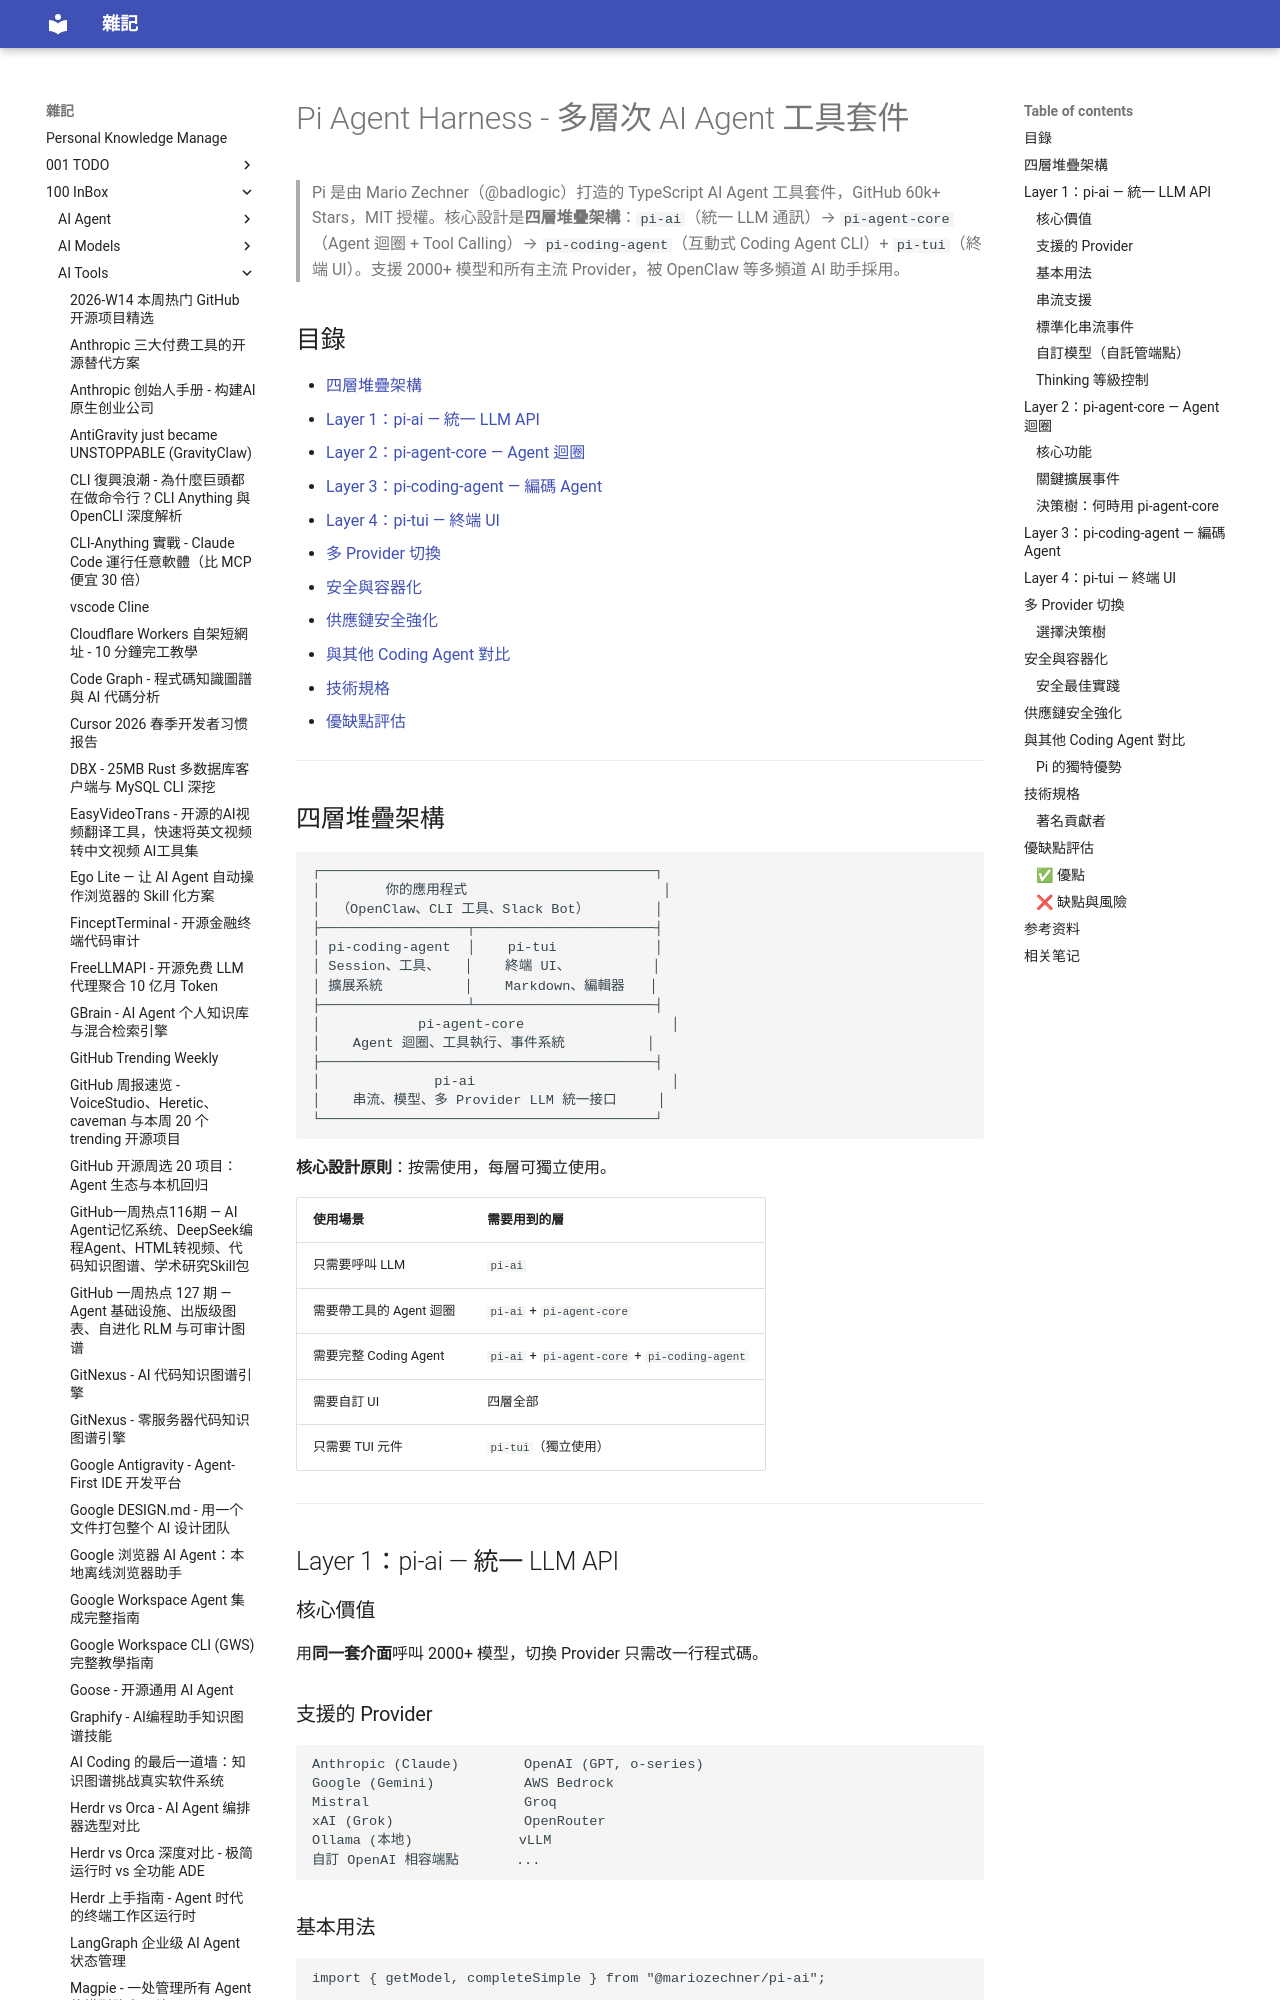

repository: yudady/yudady.github.io · page: 100-InBox/AI-Tools/Pi Agent Harness - 多層次 AI Agent 工具套件/index.html · generator: mkdocs

---
title: Pi Agent Harness - 多層次 AI Agent 工具套件
aliases: [Pi, pi-agent, earendil-works/pi, Pi Coding Agent]
tags:
  - ai-agent
  - coding-agent
  - llm-toolkit
  - typescript
  - multi-provider
  - status/active
  - type/learning-note
source:
  - "https://youtu.be/adG1gv_6_5A"
  - "https://github.com/earendil-works/pi"
author: Mario Zechner (badlogic)
created: 2026-06-07
updated: 2026-06-07
description: Pi 是一個 TypeScript AI Agent 工具套件，四層架構從統一 LLM API 到完整 Coding Agent，支援 2000+ 模型和所有主流 Provider，60k+ Stars，被 OpenClaw 等專案採用。
level: intermediate
stars: 5
note: 無字幕，基於 GitHub README + dabit3 Gist 教學 + 社群文章綜合整理
---

# Pi Agent Harness - 多層次 AI Agent 工具套件

> Pi 是由 Mario Zechner（@badlogic）打造的 TypeScript AI Agent 工具套件，GitHub 60k+ Stars，MIT 授權。核心設計是**四層堆疊架構**：`pi-ai`（統一 LLM 通訊）→ `pi-agent-core`（Agent 迴圈 + Tool Calling）→ `pi-coding-agent`（互動式 Coding Agent CLI）+ `pi-tui`（終端 UI）。支援 2000+ 模型和所有主流 Provider，被 OpenClaw 等多頻道 AI 助手採用。

## 目錄

- [四層堆疊架構](#四層堆疊架構)
- [Layer 1：pi-ai — 統一 LLM API](#layer-1pi-ai--統一-llm-api)
- [Layer 2：pi-agent-core — Agent 迴圈](#layer-2pi-agent-core--agent-迴圈)
- [Layer 3：pi-coding-agent — 編碼 Agent](#layer-3pi-coding-agent--編碼-agent)
- [Layer 4：pi-tui — 終端 UI](#layer-4pi-tui--終端-ui)
- [多 Provider 切換](#多-provider-切換)
- [安全與容器化](#安全與容器化)
- [供應鏈安全強化](#供應鏈安全強化)
- [與其他 Coding Agent 對比](#與其他-coding-agent-對比)
- [技術規格](#技術規格)
- [優缺點評估](#優缺點評估)

---
